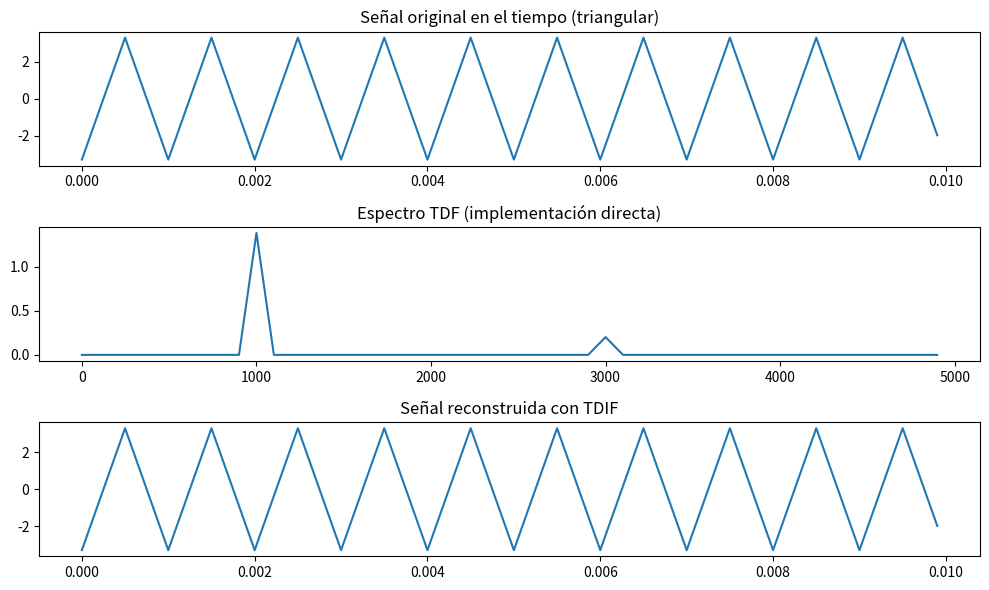

This figure's Python source:
import numpy as np
import matplotlib.pyplot as plt
from scipy import signal

# Tipo de señal: "seno", "cuadrada", "triangular"
tipo = "triangular"

# VALORES DE MUESTREO GENERALES
fs = 10000                                   # Frecuencia de muestreo
N = 100                                      # Número de muestras
t = np.linspace(0, N/fs, N, endpoint=False)

# Cálculo de la señal según el tipo

if tipo == "seno":
    f0 = 50
    A = 2
    x = A * np.sin(2*np.pi*f0*t)

elif tipo == "cuadrada":
    f0 = 20
    A = 3
    x = A * signal.square(2*np.pi*f0*t)

elif tipo == "triangular":
    f0 = 1000
    A = 3.3
    x = A * signal.sawtooth(2*np.pi*f0*t, 0.5)

else:
    raise ValueError("Tipo de señal no válido. Usa: seno, cuadrada o triangular.")

# TDF 
X = np.zeros(N, dtype=complex)
for k in range(N):
    for n in range(N):
        X[k] += x[n] * np.exp(-1j * 2 * np.pi * k * n / N)

# TDIF
x_rec = np.zeros(N, dtype=complex)
for n in range(N):
    for k in range(N):
        x_rec[n] += X[k] * np.exp(1j * 2 * np.pi * k * n / N)
    x_rec[n] /= N   # normalización

# Magnitudes espectrales
magnitudes = np.abs(X) / N
freqs = np.arange(N) * fs / N

# Gráficas
plt.figure(figsize=(10,6))

plt.subplot(3,1,1)
plt.plot(t, x)
plt.title(f"Señal original en el tiempo ({tipo})")

plt.subplot(3,1,2)
plt.plot(freqs[:N//2], magnitudes[:N//2])
plt.title("Espectro TDF (implementación directa)")

plt.subplot(3,1,3)
plt.plot(t, np.real(x_rec))
plt.title("Señal reconstruida con TDIF")
plt.tight_layout()
plt.show()